Run: headless pygame with SDL's dummy video driver; simulated clock (each Clock.tick advances the game by its frame time, no real sleeping); random seed 0; keys injected as events and as key.get_pressed() state; no mouse input.
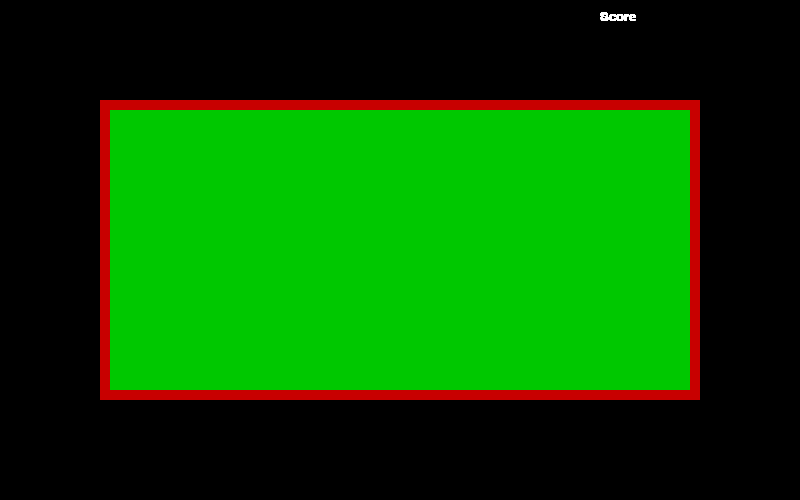
Frame 1 of 4 · flips 1–60 · no input
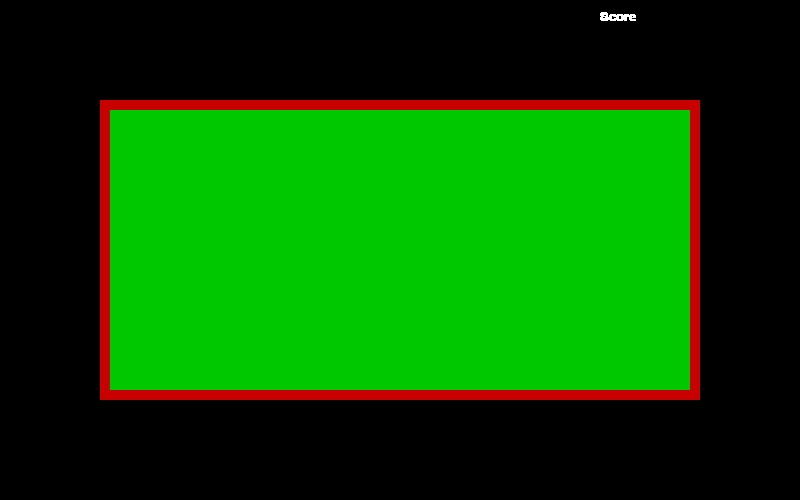
Frame 2 of 4 · flips 61–180 · tapped SPACE, RETURN · held RIGHT (→), D
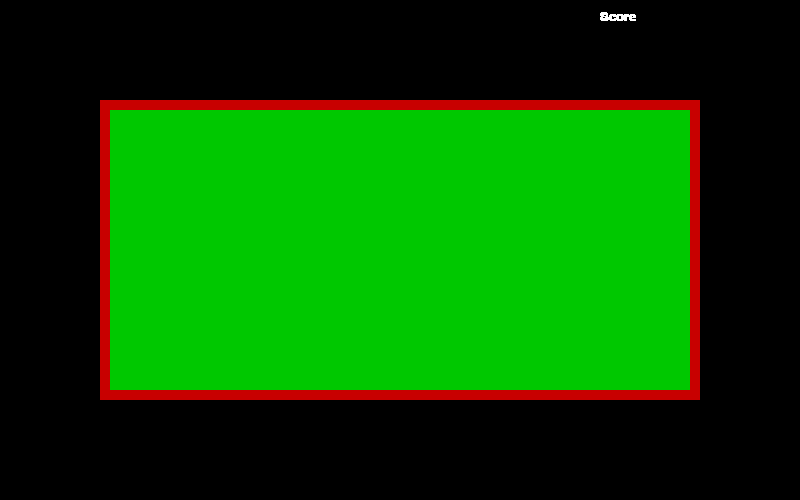
Frame 3 of 4 · flips 181–300 · held DOWN (↓), S
Frame 4 of 4 · flips 301–420 · held LEFT (←), A, UP (↑), W · screen unchanged from frame 3, image omitted

The pygame program that drew these frames:

import pygame
import sys
from pygame.locals import *
from pygame import *

pygame.init()

# game screen init
scr_w = 800
scr_h = 500
screen = pygame.display.set_mode((scr_w, scr_h))

def draw_game():
	' Draws the main components of the game '
	
	# drawing 'Score & Info' at right top
	font = pygame.font.SysFont('dejavuserif', 20)
	score_label = font.render("Score", True, (255,255,255))
	screen.blit(score_label, (600, 10))

	# drawing 'Card Table' in the center
	draw.rect(screen, (200, 0, 0), (100, 100, 600, 300), 10)
	draw.rect(screen, (0, 200, 0), (110, 110, 580, 280))

	pygame.display.update()


def main():
	' Loops the game until user quits '

	game_loop = True

	# running game
	while game_loop:
		# keyboard, mouse & misc events
		for e in pygame.event.get():
			if e.type == pygame.QUIT:
				game_loop = False

			if e.type == pygame.KEYDOWN:
				pass

		# draw the game
		draw_game()
    

	# game exit
	pygame.quit()
	sys.exit()


# this is to just test the program
# the main will be called from
# other program
main()
